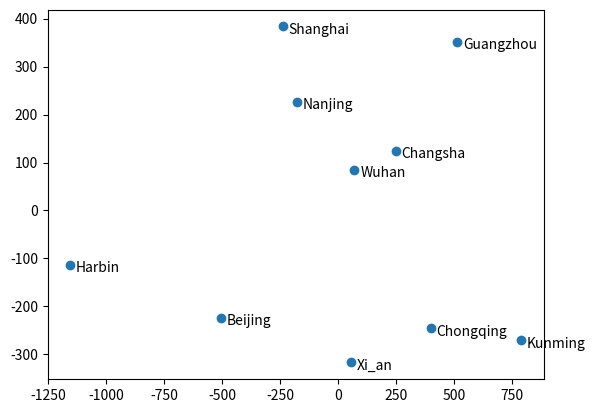

Source code (Python):
import numpy as np
import matplotlib.pyplot as plt

def mds(D,q):
    D = np.asarray(D)
    D_2 = D**2
    Mean = np.mean(D_2)
    Mean_column = np.mean(D_2, axis = 0)
    Mean_row = np.mean(D_2, axis = 1)
    B = np.zeros(D_2.shape)
    for i in range(B.shape[0]):
        for j in range(B.shape[1]):
            B[i][j] = -0.5*(D_2[i][j] - Mean_row[i] - Mean_column[j]+Mean)
    eigVal,eigVec = np.linalg.eig(B)
    X = np.dot(eigVec[:,:q],np.sqrt(np.diag(eigVal[:q])))

    return X

D = [[0,830,906,1171,662,654,567,1296,557,657],
    [830,0,400,350,551,182,481,670,437,1423],
    [906,400,0,608,897,467,352,391,746,1560],
    [1171,350,608,0,752,518,811,679,703,1732],
    [662,551,897,752,0,429,759,1219,168,1040],
    [654,182,467,518,429,0,401,803,286,1241],
    [567,481,352,811,759,401,0,736,590,1225],
    [1296,670,391,679,1219,803,736,0,1088,1950],
    [557,437,746,703,168,286,590,1088,0,1034],
    [657,1423,1560,1732,1040,1241,1225,1950,1034,0]]

label = ['Beijing',
         'Changsha',
         'Chongqing',
         'Guangzhou',
         'Shanghai',
         'Wuhan',
         'Xi_an',
         'Kunming',
         'Nanjing',
         'Harbin']
X = mds(D,2)
plt.plot(X[:,0],X[:,1],'o')
for i in range(X.shape[0]):
    plt.text(X[i,0]+25,X[i,1]-15,label[i])
plt.show()
